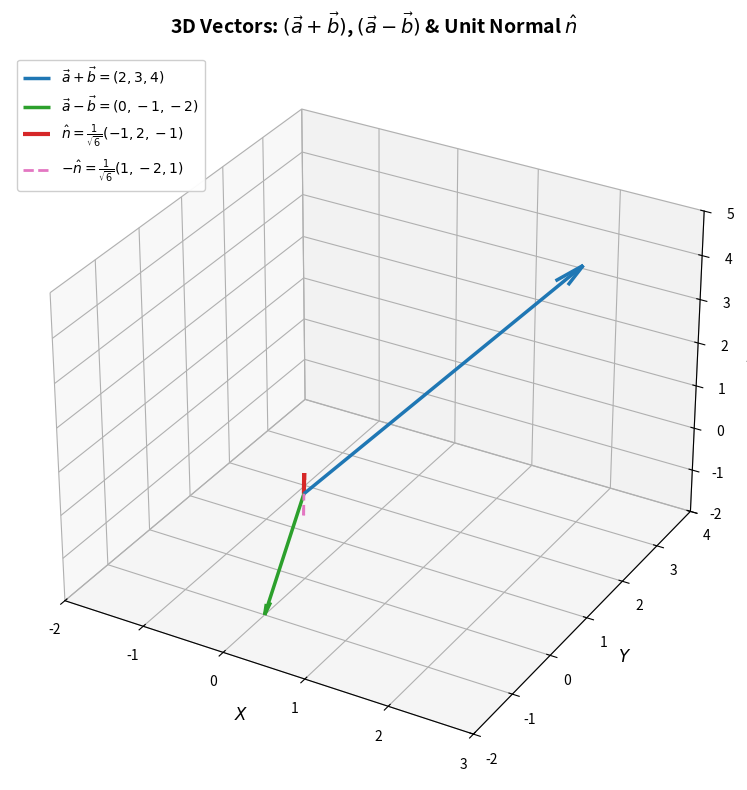

Python code for this plot:
import numpy as np
import matplotlib.pyplot as plt

# 1. Vector definitions
a = np.array([1, 1, 1])
b = np.array([1, 2, 3])

# Sum and Difference vectors
u = a + b  # (2, 3, 4)
v = a - b  # (0, -1, -2)

# 2. Cross product and unit normal vector
w = np.cross(u, v)  # (-2, 4, -2)
w_norm = np.linalg.norm(w)
n_hat = w / w_norm  # Unit normal vector

# 3. 3D Plotting
fig = plt.figure(figsize=(10, 8), dpi=150)
ax = fig.add_subplot(111, projection='3d')
origin = np.array([0, 0, 0])

# Plotting vectors
ax.quiver(*origin, *u, color='#1F77B4', linewidth=2.5, 
          label=r'$\vec{a}+\vec{b} = (2, 3, 4)$', arrow_length_ratio=0.08)
ax.quiver(*origin, *v, color='#2CA02C', linewidth=2.5, 
          label=r'$\vec{a}-\vec{b} = (0, -1, -2)$', arrow_length_ratio=0.1)
ax.quiver(*origin, *n_hat, color='#D62728', linewidth=3.0, 
          label=r'$\hat{n} = \frac{1}{\sqrt{6}}(-1, 2, -1)$', arrow_length_ratio=0.2)
ax.quiver(*origin, *-n_hat, color='#E377C2', linestyle='--', linewidth=2.0, 
          label=r'$-\hat{n} = \frac{1}{\sqrt{6}}(1, -2, 1)$', arrow_length_ratio=0.2)

# Axis limits & labels
ax.set_xlim([-2, 3])
ax.set_ylim([-2, 4])
ax.set_zlim([-2, 5])

ax.set_xlabel('$X$', fontsize=12, fontweight='bold')
ax.set_ylabel('$Y$', fontsize=12, fontweight='bold')
ax.set_zlabel('$Z$', fontsize=12, fontweight='bold')
ax.set_title(r"3D Vectors: $(\vec{a}+\vec{b})$, $(\vec{a}-\vec{b})$ & Unit Normal $\hat{n}$", 
             fontsize=14, fontweight='bold', pad=15)

ax.grid(True, linestyle=':', alpha=0.6)
ax.legend(loc='upper left', fontsize=10, frameon=True, facecolor='white', framealpha=0.95)

plt.tight_layout()
plt.show()
